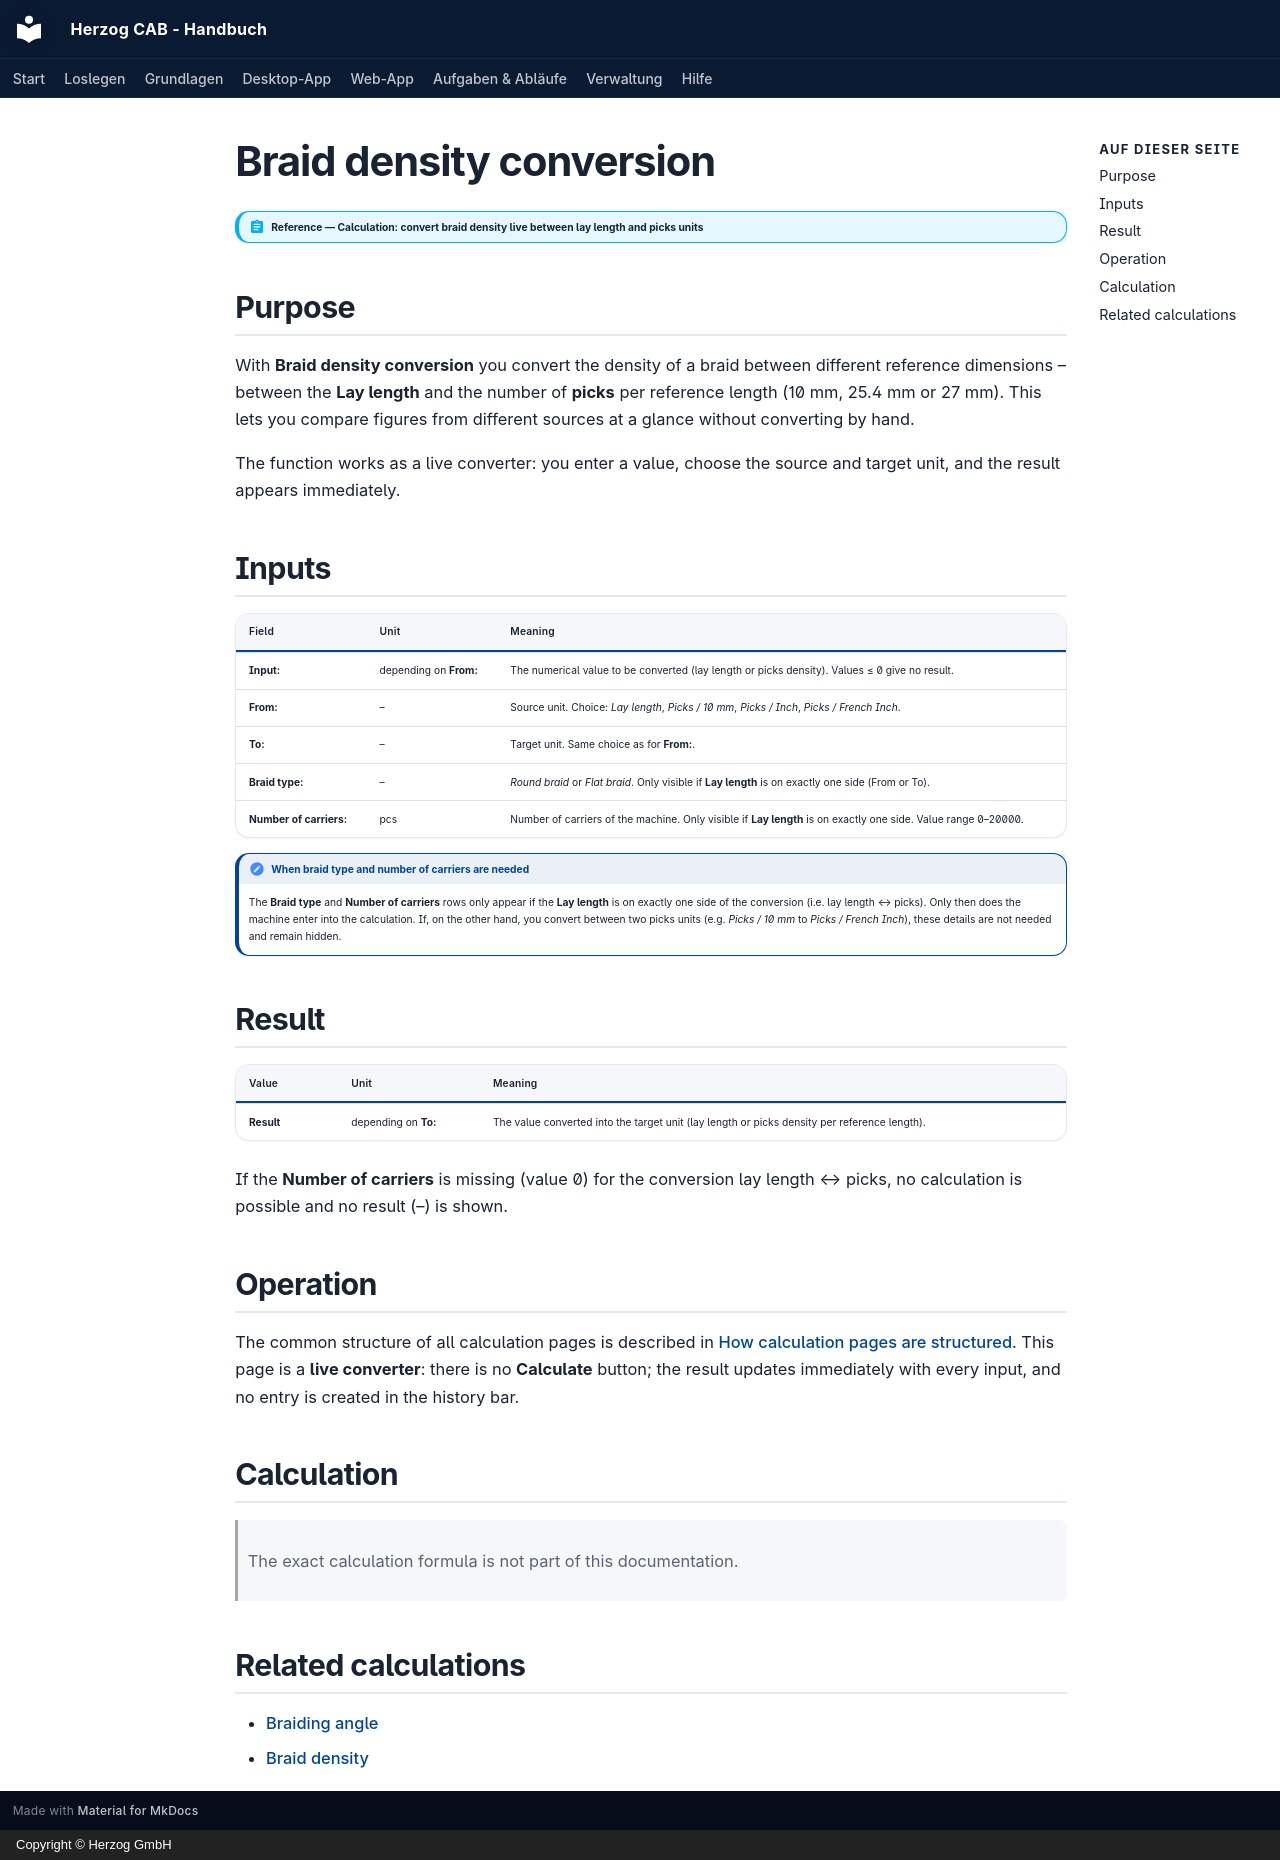

repository: Herzog-GmbH/HerzogCAB-Docs · page: calculations/product/picks-density.en/index.html · generator: mkdocs · copyright: Copyright © Herzog GmbH

# Braid density conversion

!!! abstract "Reference — Calculation: convert braid density live between lay length and picks units"

## Purpose { #wofur }

With **Braid density conversion** you convert the density of a
braid between different reference dimensions – between the
**Lay length** and the number of **picks** per reference length
(10 mm, 25.4 mm or 27 mm). This lets you compare figures from different
sources at a glance without converting by hand.

The function works as a live converter: you enter a value, choose
the source and target unit, and the result appears immediately.

## Inputs { #eingabewerte }

| Field | Unit | Meaning |
|---|---|---|
| **Input:** | depending on **From:** | The numerical value to be converted (lay length or picks density). Values ≤ 0 give no result. |
| **From:** | – | Source unit. Choice: *Lay length*, *Picks / 10 mm*, *Picks / Inch*, *Picks / French Inch*. |
| **To:** | – | Target unit. Same choice as for **From:**. |
| **Braid type:** | – | *Round braid* or *Flat braid*. Only visible if **Lay length** is on exactly one side (From or To). |
| **Number of carriers:** | pcs | Number of carriers of the machine. Only visible if **Lay length** is on exactly one side. Value range 0–20000. |

!!! note "When braid type and number of carriers are needed"
    The **Braid type** and **Number of carriers** rows only appear if the **Lay length** is on exactly one side of the conversion (i.e. lay length ↔ picks). Only then does the machine enter into the calculation. If, on the other hand, you convert between two picks units (e.g. *Picks / 10 mm* to *Picks / French Inch*), these details are not needed and remain hidden.

## Result { #ergebnis }

| Value | Unit | Meaning |
|---|---|---|
| **Result** | depending on **To:** | The value converted into the target unit (lay length or picks density per reference length). |

If the **Number of carriers** is missing (value 0) for the conversion lay length ↔ picks, no calculation is possible and no result (–) is shown.

## Operation { #bedienung }

The common structure of all calculation pages is described in
[How calculation pages are structured](../../basics/calc-page-anatomy.md). This
page is a **live converter**: there is no **Calculate** button;
the result updates immediately with every input, and no
entry is created in the history bar.

## Calculation { #berechnung }

> The exact calculation formula is not part of this documentation.

## Related calculations { #verwandte-berechnungen }

- [Braiding angle](braid-angle.md)
- [Braid density](lay-length.md)
